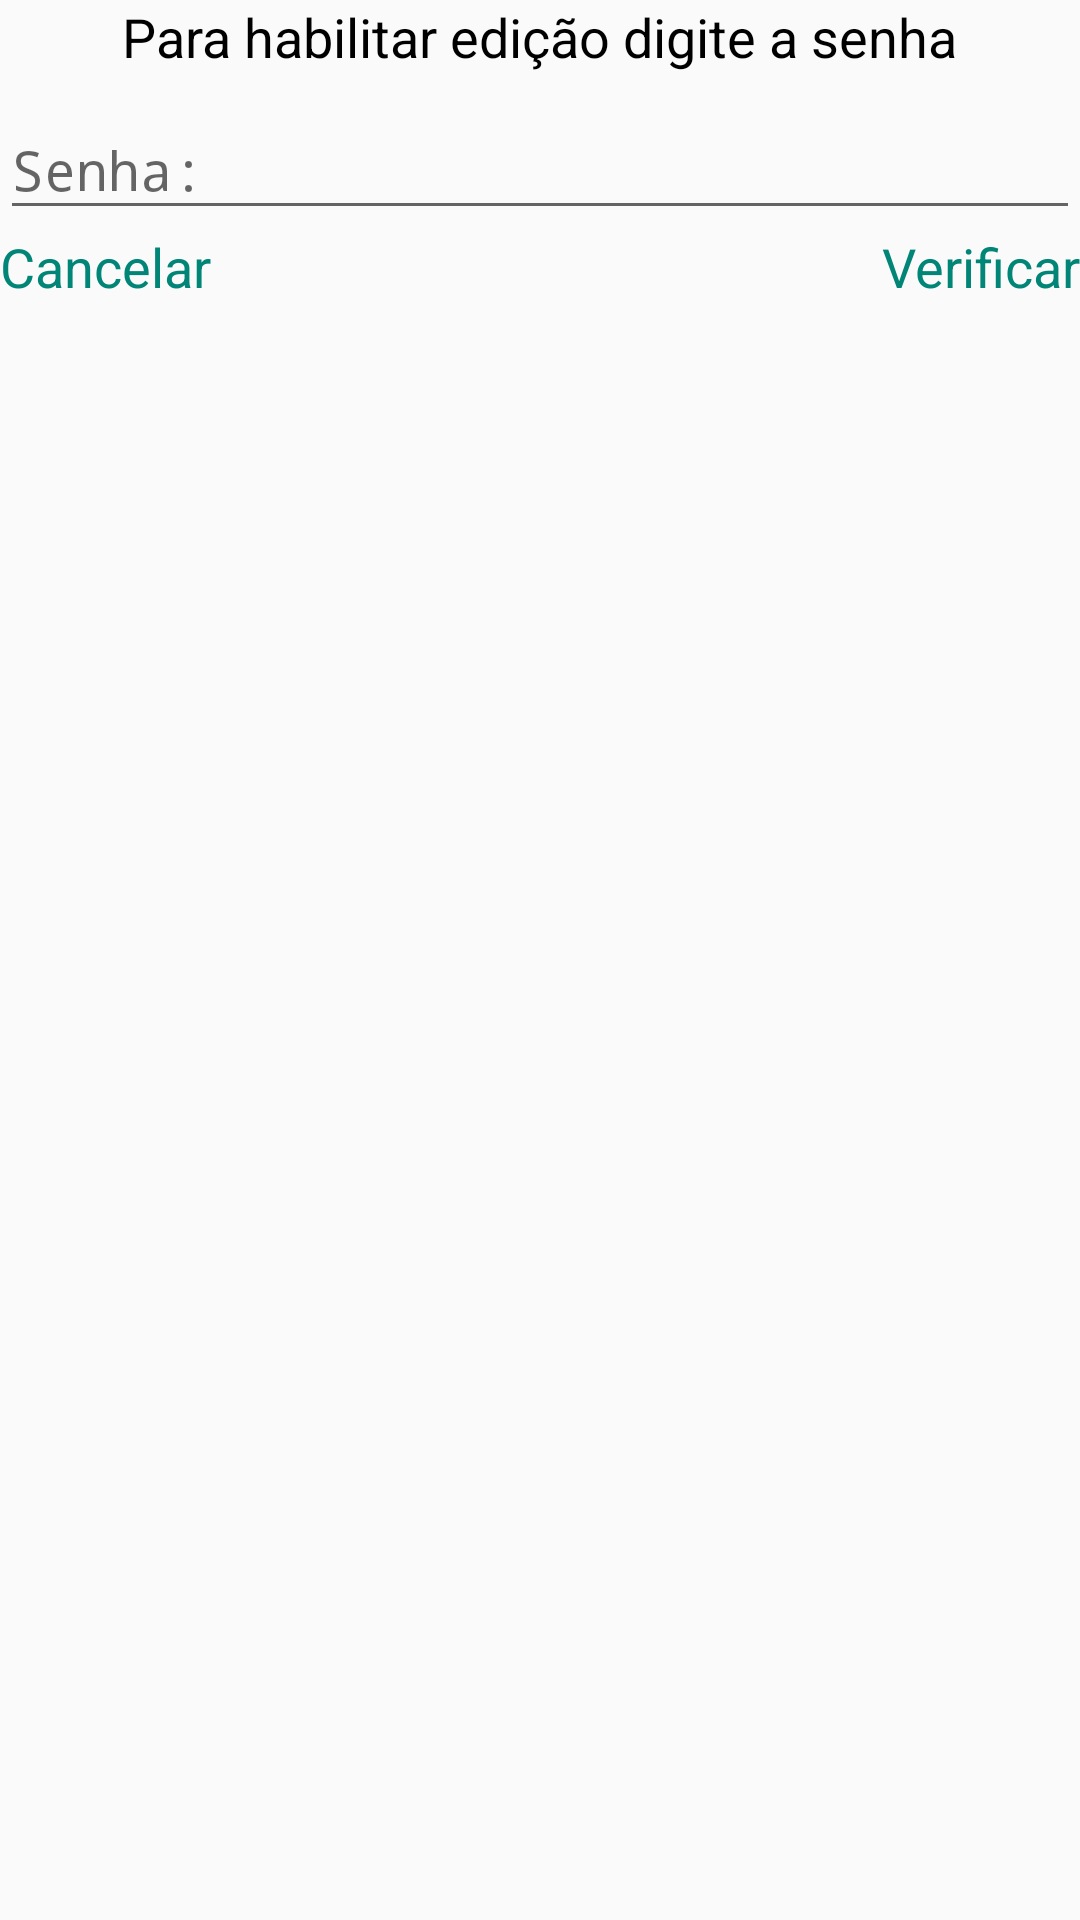

Reconstruct the res/layout file that produces this screen, plus the resources it refers to.
<!-- AndroidManifest.xml: application theme MyMaterialTheme -->
<!-- res/layout/dialog_change_data.xml -->
<?xml version="1.0" encoding="utf-8"?>
<LinearLayout xmlns:android="http://schemas.android.com/apk/res/android"
    android:orientation="vertical" android:layout_width="match_parent"
    android:layout_height="wrap_content">

    <TextView
        android:layout_margin="@dimen/activity_horizontal_margin"
        android:layout_width="wrap_content"
        android:layout_height="wrap_content"
        android:textColor="@android:color/black"
        android:textAppearance="?android:attr/textAppearanceMedium"
        android:text="@string/alert_dialog_editar_dados"
        android:id="@+id/txt_alertDialog_title"
        android:layout_gravity="center_horizontal" />

    <android.support.design.widget.TextInputLayout
        android:layout_width="match_parent"
        android:layout_height="wrap_content"
        android:layout_margin="@dimen/activity_horizontal_margin">

    <EditText
        android:id="@+id/edt_alertDialog_senha"
        android:inputType="textPassword"
        android:layout_width="match_parent"
        android:layout_height="wrap_content"
        android:hint="Senha:"
        android:maxLines="1"
        android:singleLine="true" />

    </android.support.design.widget.TextInputLayout>

    <RelativeLayout
        android:orientation="horizontal"
        android:layout_width="match_parent"
        android:layout_height="match_parent">

        <TextView
            android:layout_width="wrap_content"
            android:layout_height="wrap_content"
            android:textAppearance="?android:attr/textAppearanceMedium"
            android:text="Cancelar"
            android:id="@+id/cancelar"
            android:layout_margin="@dimen/activity_horizontal_margin"
            android:layout_gravity="right"
            android:textColor="@color/accent_material_light"
            android:clickable="true"
            android:layout_alignParentTop="true"
            android:layout_alignParentLeft="true"
            android:layout_alignParentStart="true" />

        <TextView
            android:layout_width="wrap_content"
            android:layout_height="wrap_content"
            android:textAppearance="?android:attr/textAppearanceMedium"
            android:text="Verificar"
            android:id="@+id/verificar"
            android:layout_margin="@dimen/activity_horizontal_margin"
            android:layout_gravity="right"
            android:clickable="true"
            android:textColor="@color/accent_material_light"
            android:layout_alignParentTop="true"
            android:layout_alignParentRight="true"
            android:layout_alignParentEnd="true" />

    </RelativeLayout>

</LinearLayout>
<!-- resources referenced by this layout -->
<resources>
  <string name="alert_dialog_editar_dados">Para habilitar edição digite a senha</string>
  <style name="MyMaterialTheme" parent="MyMaterialTheme.Base">
          <item name="windowActionBar">false</item>
          <item name="windowNoTitle">true</item>
          <item name="android:windowDrawsSystemBarBackgrounds">true</item>
          <item name="android:statusBarColor">@color/colorPrimaryDark</item>
      </style>
  <style name="MyMaterialTheme.Base" parent="Theme.AppCompat.Light.DarkActionBar">
          <item name="colorPrimary">@color/colorPrimary</item>
          <item name="colorPrimaryDark">@color/colorPrimaryDark</item>
          <item name="windowNoTitle">true</item>
          <item name="windowActionBar">false</item>
  
      </style>
  
  
  yle&gt;
  <color name="colorPrimaryDark">#000000</color>
  <color name="colorPrimary">#212121</color>
</resources>
